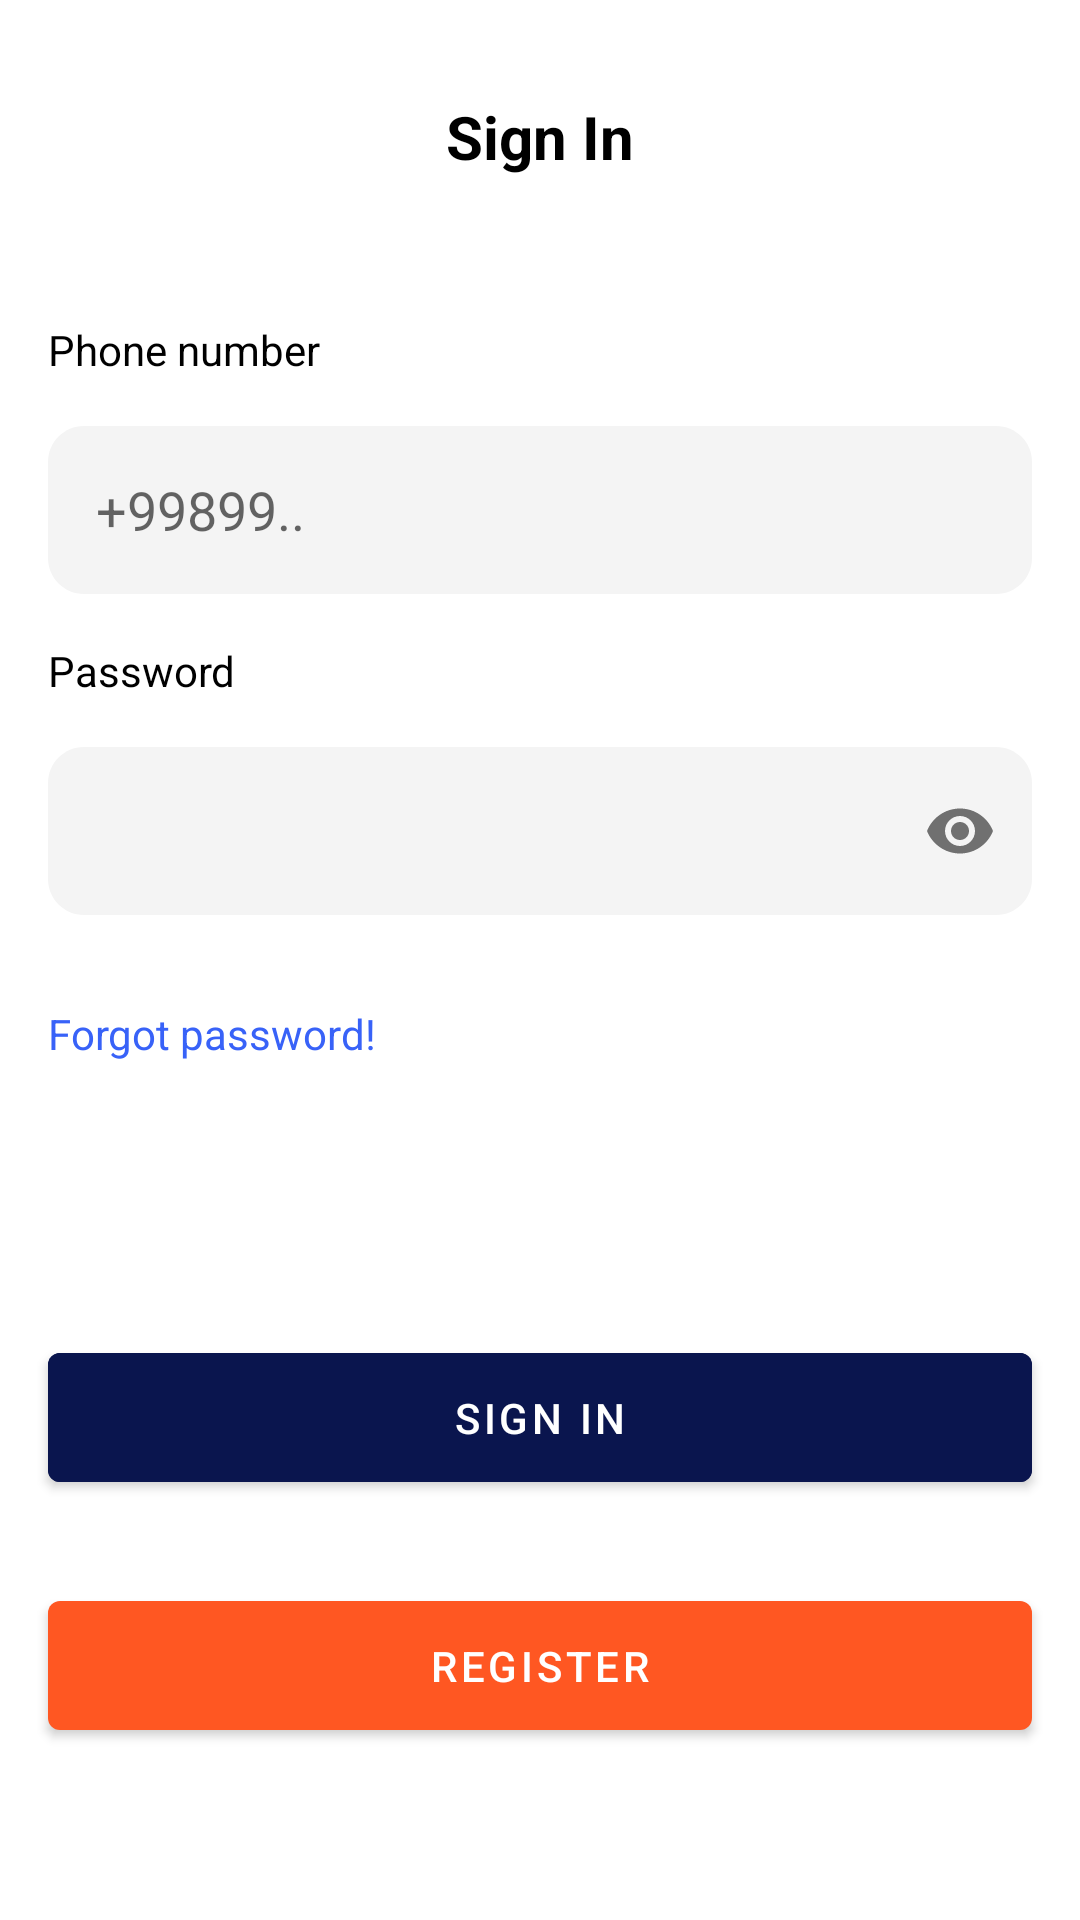

Reconstruct the res/layout file that produces this screen, plus the resources it refers to.
<!-- AndroidManifest.xml: application theme Theme.MaobileBanking -->
<!-- res/layout/fragment_login_screen.xml -->
<?xml version="1.0" encoding="utf-8"?>
<androidx.constraintlayout.widget.ConstraintLayout xmlns:android="http://schemas.android.com/apk/res/android"
    xmlns:app="http://schemas.android.com/apk/res-auto"
    xmlns:tools="http://schemas.android.com/tools"
    android:layout_width="match_parent"
    android:layout_height="match_parent"
    tools:context=".ui.screens.auth.signin.LoginScreen">


    <TextView
        android:id="@+id/sign_up_txt"
        android:layout_width="match_parent"
        android:layout_height="wrap_content"
        android:layout_marginTop="16dp"
        android:gravity="center"
        android:padding="16dp"
        android:text="Sign In"
        android:textColor="@color/black"
        android:textSize="20sp"
        android:textStyle="bold"
        app:layout_constraintTop_toTopOf="parent" />

    <TextView
        android:id="@+id/phone_txt"
        android:layout_width="match_parent"
        android:layout_height="wrap_content"
        android:layout_marginTop="16dp"
        android:gravity="start"
        android:padding="16dp"
        android:text="Phone number"
        android:textColor="@color/black"
        app:layout_constraintTop_toBottomOf="@+id/sign_up_txt" />

    <EditText
        android:id="@+id/input_phone"
        android:layout_width="match_parent"
        android:layout_height="wrap_content"
        android:layout_marginHorizontal="16dp"
        android:background="@drawable/edit_bg"
        android:hint="+99899.."
        android:inputType="phone"
        android:paddingHorizontal="16dp"
        app:layout_constraintTop_toBottomOf="@id/phone_txt" />

    <TextView
        android:id="@+id/password_txt"
        android:layout_width="match_parent"
        android:layout_height="wrap_content"
        android:gravity="start"
        android:padding="16dp"
        android:text="Password"
        android:textColor="@color/black"
        app:layout_constraintTop_toBottomOf="@+id/input_phone" />

    <com.google.android.material.textfield.TextInputLayout
        android:id="@+id/password_layout"
        style="@style/EditTextLoginRegister"
        android:layout_width="match_parent"
        android:layout_height="wrap_content"
        android:layout_marginHorizontal="16dp"
        android:background="@color/white"
        android:backgroundTint="@color/white"
        app:endIconMode="password_toggle"
        app:layout_constraintTop_toBottomOf="@id/password_txt">

        <com.google.android.material.textfield.TextInputEditText
            android:id="@+id/input_password"
            android:layout_width="match_parent"
            android:layout_height="wrap_content"
            android:background="@drawable/edit_bg"
            android:inputType="textPassword" />

    </com.google.android.material.textfield.TextInputLayout>

    <TextView
        android:id="@+id/forgot_password"
        android:layout_width="match_parent"
        android:layout_height="wrap_content"
        android:layout_marginHorizontal="16dp"
        android:layout_marginTop="30dp"
        android:background="?selectableItemBackground"
        android:clickable="true"
        android:text="Forgot password!"
        android:textColor="#3862F8"
        app:layout_constraintTop_toBottomOf="@id/password_layout" />

    <com.google.android.material.button.MaterialButton
        android:id="@+id/toRegister"
        android:layout_width="match_parent"
        android:layout_height="55dp"
        android:layout_marginHorizontal="16dp"
        android:layout_marginBottom="30dp"
        android:text="Register"
        android:textColor="@color/white"
        app:layout_constraintBottom_toBottomOf="parent"
        app:layout_constraintTop_toBottomOf="@+id/toSignIn"
        tools:layout_editor_absoluteX="16dp" />

    <com.google.android.material.button.MaterialButton
        android:id="@+id/toSignIn"
        android:layout_width="match_parent"
        android:layout_height="55dp"
        android:layout_marginHorizontal="16dp"
        android:layout_marginBottom="140dp"
        android:backgroundTint="#0A154E"
        android:text="Sign In"
        android:textColor="@color/white"
        app:layout_constraintBottom_toBottomOf="parent"
        tools:layout_editor_absoluteX="16dp" />


</androidx.constraintlayout.widget.ConstraintLayout>
<!-- resources referenced by this layout -->
<resources>
  <color name="black">#FF000000</color>
  <color name="white">#FFFFFFFF</color>
  <!-- drawable edit_bg (drawable) -->
  <vector
      xmlns:android="http://schemas.android.com/apk/res/android"
      android:width="328dp"
      android:height="56dp"
      android:viewportWidth="328"
      android:viewportHeight="56"
      >
  
      <group>
  
          <clip-path
              android:pathData="M12 0H316C322.627 0 328 5.37258 328 12V44C328 50.6274 322.627 56 316 56H12C5.37258 56 0 50.6274 0 44V12C0 5.37258 5.37258 0 12 0Z"
              />
  
          <path
              android:pathData="M0 0V56H328V0"
              android:fillColor="#F4F4F4"
              />
  
      </group>
  
  </vector>
  <style name="EditTextLoginRegister" parent="Widget.MaterialComponents.TextInputLayout.FilledBox">
          <item name="boxCornerRadiusBottomEnd">8dp</item>
          <item name="boxCornerRadiusBottomStart">8dp</item>
          <item name="boxCornerRadiusTopEnd">8dp</item>
          <item name="boxCornerRadiusTopStart">8dp</item>
          <item name="boxStrokeWidth">0dp</item>
          <item name="boxStrokeColor">@android:color/transparent</item>
  
  
  
  
  
      </style>
  <style name="Theme.MaobileBanking" parent="Theme.MaterialComponents.Light.NoActionBar">
          <item name="android:windowFullscreen">true</item>
          
          <item name="colorPrimary">#FF5722</item>
          <item name="colorPrimaryVariant">#FFC107</item>
          <item name="colorOnPrimary">@color/white</item>
          
          <item name="colorSecondary">@color/teal_200</item>
          <item name="colorSecondaryVariant">@color/teal_700</item>
          <item name="colorOnSecondary">@color/black</item>
          
          <item name="android:statusBarColor" tools:targetApi="l">?attr/colorPrimaryVariant</item>
          
      </style>
  <color name="teal_200">#FF03DAC5</color>
  <color name="teal_700">#FF018786</color>
</resources>
